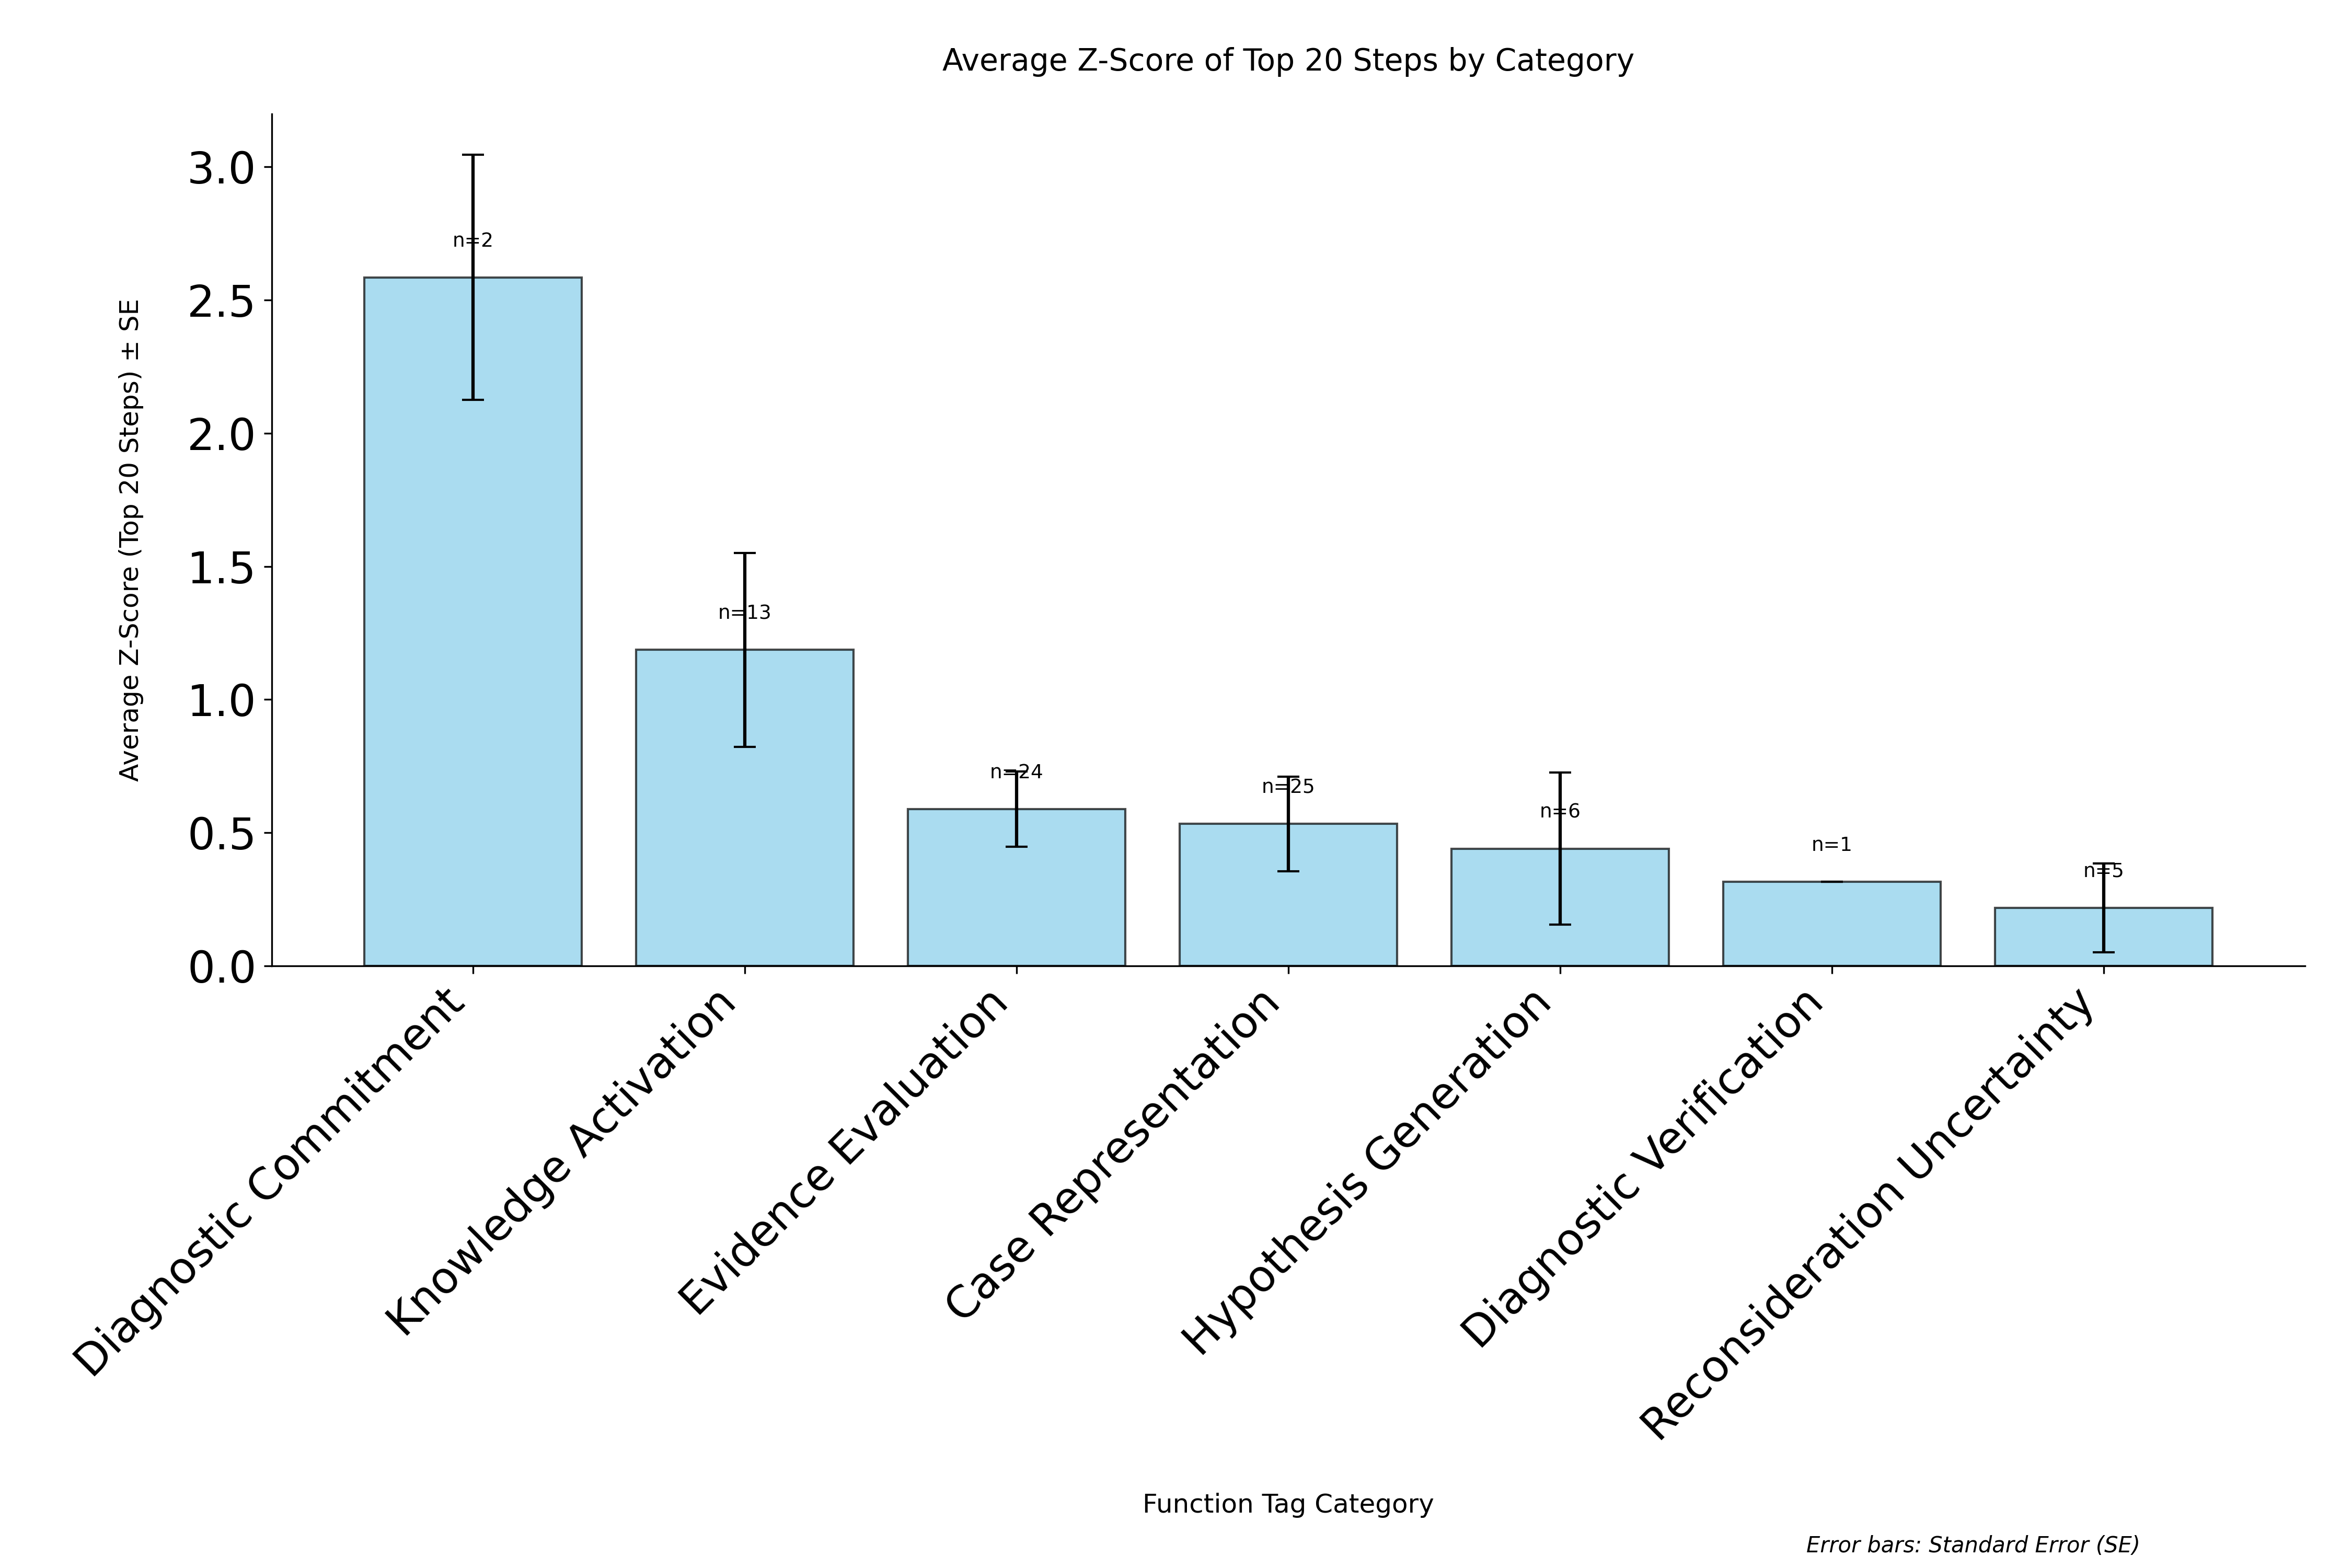

Data behind this chart, as committed beside it:
category, avg_zscore, std_zscore, standard_error, count
Diagnostic Commitment, 2.585, 0.6518, 0.4609, 2
Knowledge Activation, 1.187, 1.314, 0.3645, 13
Evidence Evaluation, 0.5878, 0.6918, 0.1412, 24
Case Representation, 0.5328, 0.8885, 0.1777, 25
Hypothesis Generation, 0.4402, 0.7013, 0.2863, 6
Diagnostic Verification, 0.3154, 0.0, 0.0, 1
Reconsideration Uncertainty, 0.2183, 0.373, 0.1668, 5
